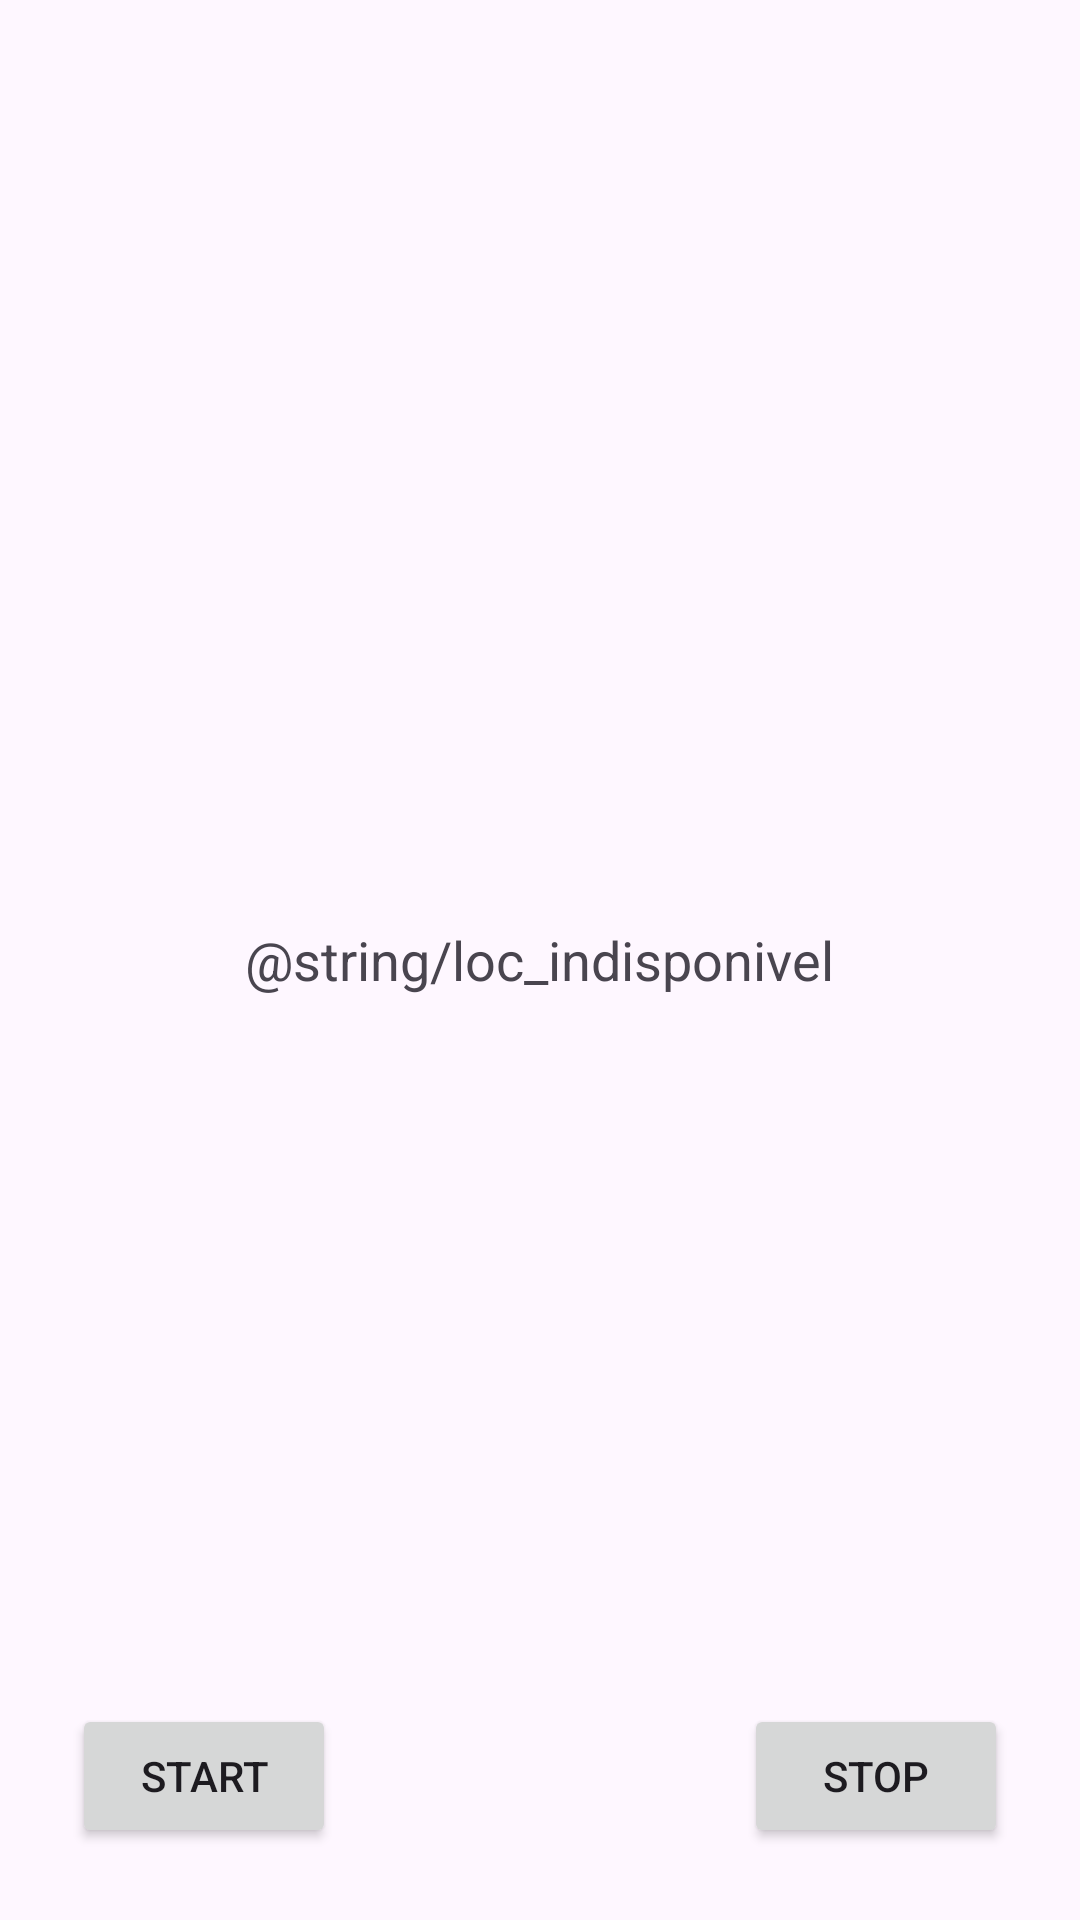

Reconstruct the res/layout file that produces this screen, plus the resources it refers to.
<!-- AndroidManifest.xml: application theme Theme.SistemaDeLocalização -->
<!-- res/layout/activity_location.xml -->
<?xml version="1.0" encoding="utf-8"?>
<RelativeLayout xmlns:android="http://schemas.android.com/apk/res/android"
    xmlns:tools="http://schemas.android.com/tools"
    android:id="@+id/layoutMain"
    android:layout_width="match_parent"
    android:layout_height="match_parent"
    android:padding="24dp"
    tools:context=".LocationActivity">

    <TextView
        android:id="@+id/textLocationInfo"
        android:layout_width="wrap_content"
        android:layout_height="wrap_content"
        android:text="@string/loc_indisponivel"
        android:textSize="18sp"
        android:layout_centerInParent="true" />

    <Button
        android:id="@+id/buttonStart"
        android:layout_width="wrap_content"
        android:layout_height="wrap_content"
        android:text="Start"
        android:layout_alignParentBottom="true"
        android:layout_alignParentStart="true" />

    <Button
        android:id="@+id/buttonStop"
        android:layout_width="wrap_content"
        android:layout_height="wrap_content"
        android:text="Stop"
        android:layout_alignParentBottom="true"
        android:layout_alignParentEnd="true" />

</RelativeLayout>
<!-- resources referenced by this layout -->
<resources>
  <style name="Theme.SistemaDeLocalização" parent="Base.Theme.SistemaDeLocalização" />
  <style name="Base.Theme.SistemaDeLocalização" parent="Theme.Material3.DayNight.NoActionBar">
          
          
      </style>
</resources>
